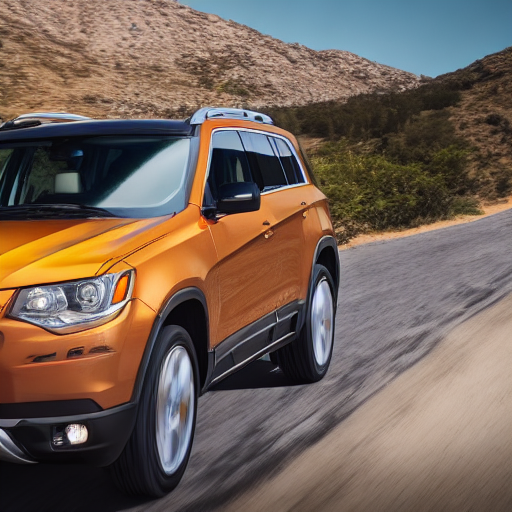
Generation parameters embedded in this image by AUTOMATIC1111 Stable Diffusion web UI or a fork of it (Forge, ...) (PNG 'parameters' text chunk):
professional photograph  of suv
Negative prompt: ((((partial))), ((cropped)),non centered, non full view
Steps: 20, Sampler: DDIM, CFG scale: 7, Seed: 3817584776, Size: 512x512, Model hash: 81761151